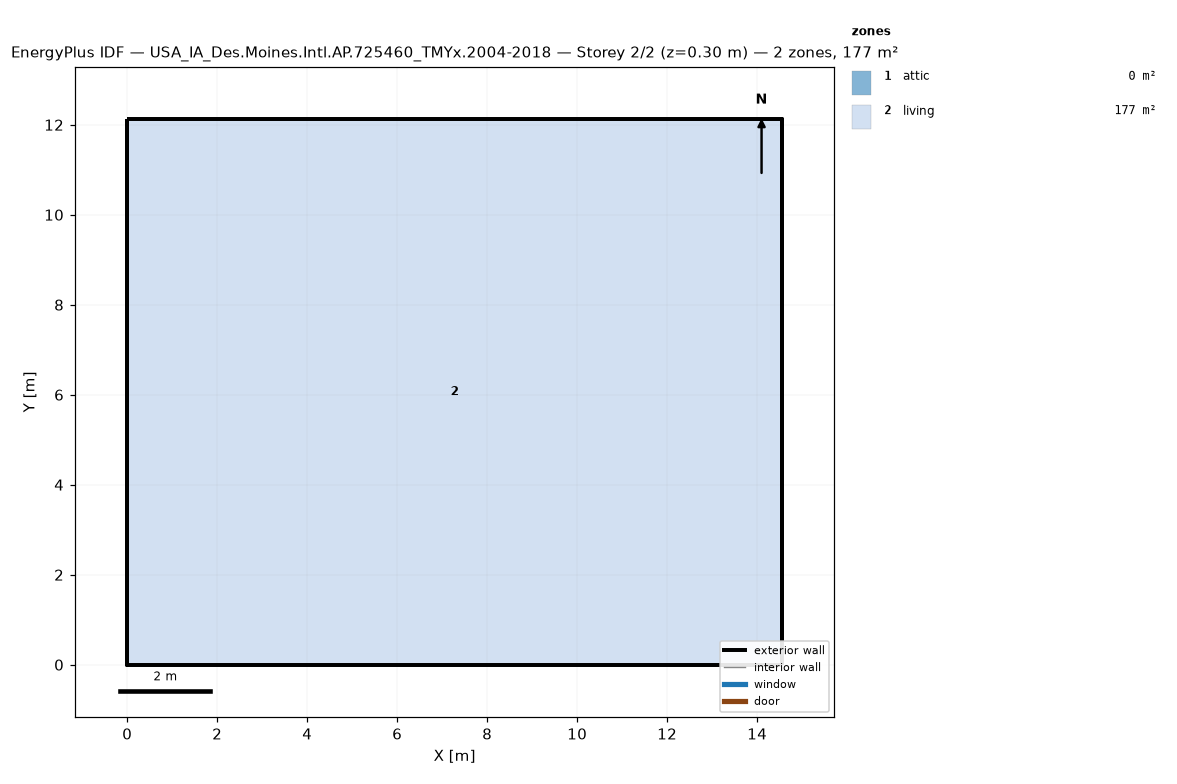
=== STOREY PLAN SPEC (per zone: floor XY polygon, exterior-wall plan segments, windows/doors) ===
zone 1: attic  (0.0 m²)
  exterior wall: (14.55, 0.00) – (14.55, 12.13) – (14.55, 6.06)  [18.2 m]
  exterior wall: (0.00, 12.13) – (0.00, 0.00) – (0.00, 6.06)  [18.2 m]
zone 2: living  (176.5 m²)
  floor: (0.00, 0.00) (0.00, 12.13) (14.55, 12.13) (14.55, 0.00)
  exterior wall: (0.00, 0.00) – (14.55, 0.00)  [14.6 m]
  exterior wall: (14.55, 0.00) – (14.55, 12.13)  [12.1 m]
  exterior wall: (14.55, 12.13) – (0.00, 12.13)  [14.6 m]
  exterior wall: (0.00, 12.13) – (0.00, 0.00)  [12.1 m]

=== DERIVED (storey summary) ===
Building: USA_IA_Des.Moines.Intl.AP.725460_TMYx.2004-2018
Storey: 2 of 2  (floor level z = 0.30 m)
Storey gross floor area: 176.5 m²
Zones on this storey: 2
  - attic: floor 0.0 m²; exterior wall 36.4 m (24.5 m²); WWR 0.0%
  - living: floor 176.5 m²; exterior wall 53.4 m (146.4 m²); WWR 0.0%
Zone adjacency: (none detected)